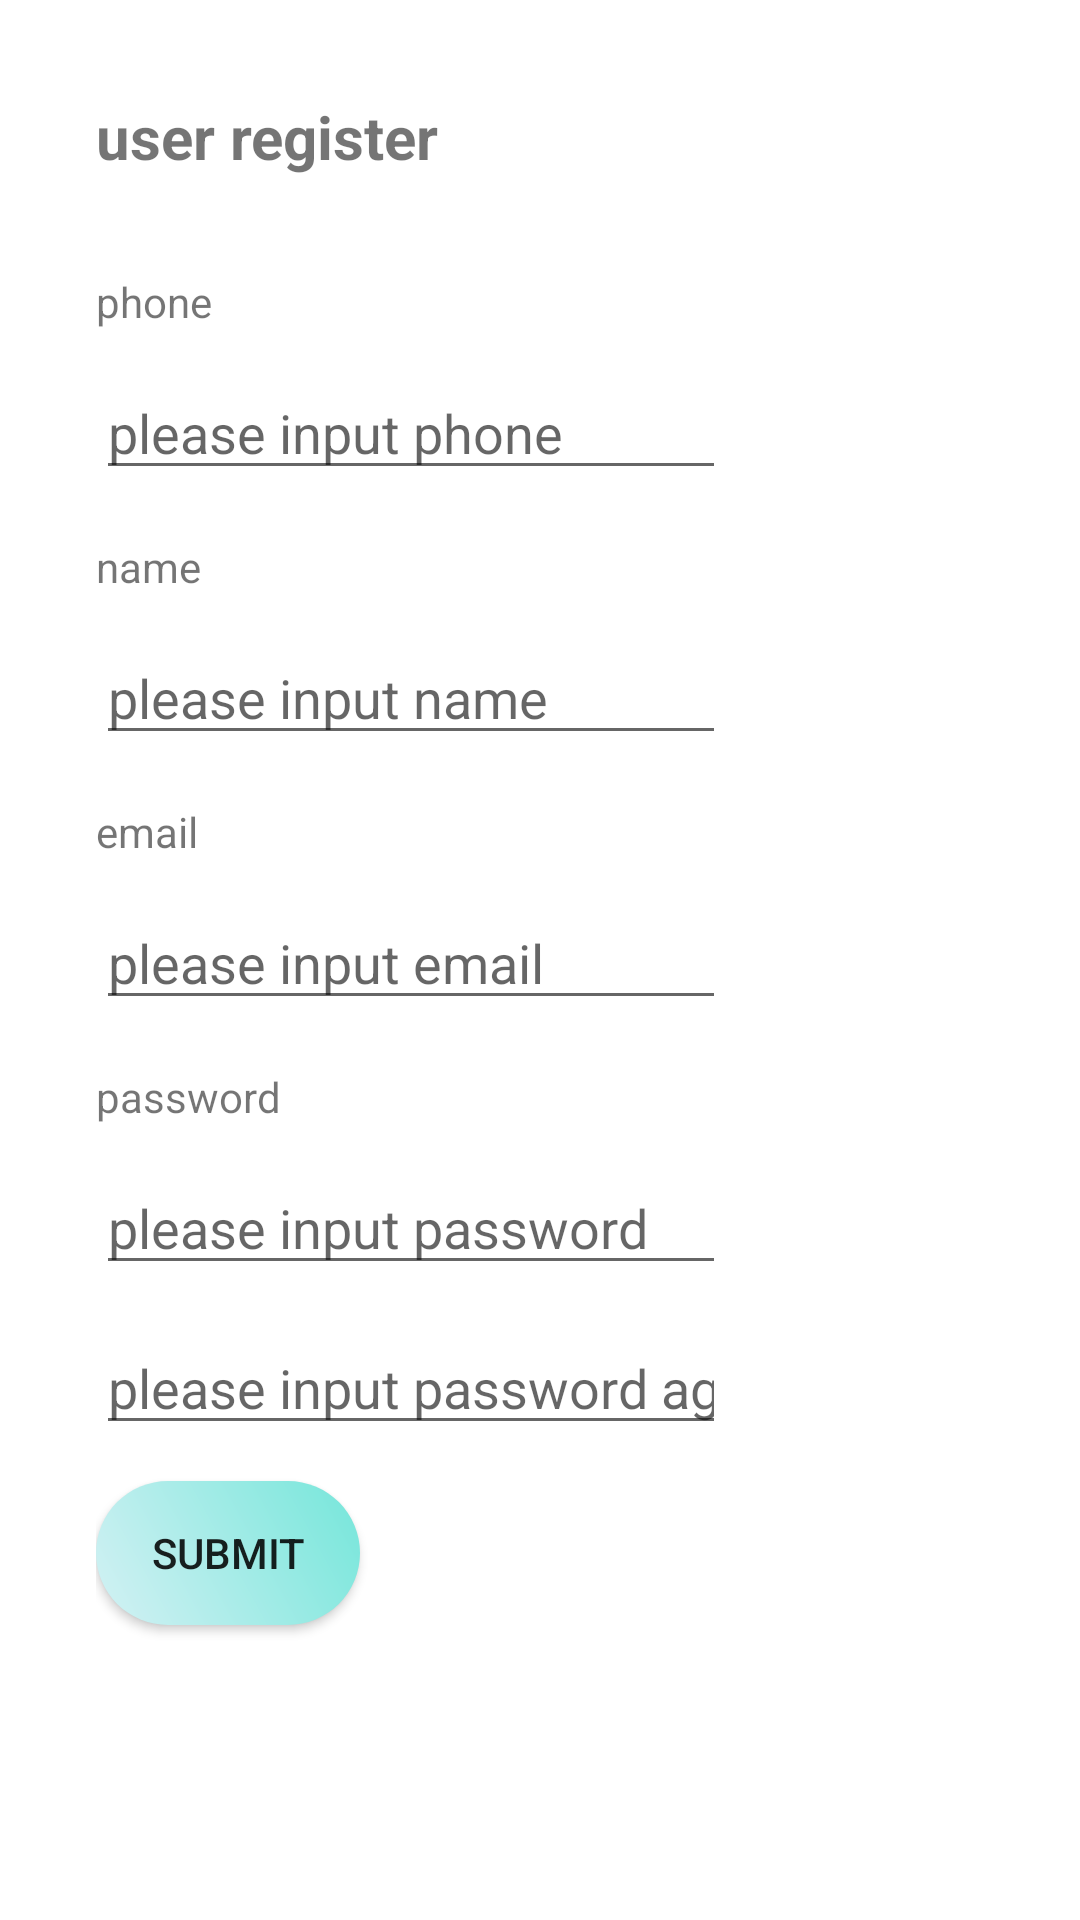

Write the Android layout XML for this screen, with the resource values it uses.
<!-- AndroidManifest.xml: application theme Theme.Final -->
<!-- res/layout/activity_register.xml -->
<?xml version="1.0" encoding="utf-8"?>
<layout xmlns:android="http://schemas.android.com/apk/res/android"
    xmlns:tools="http://schemas.android.com/tools"
    tools:context=".activity.RegisterActivity">

    <data />

    <ScrollView
        android:id="@+id/sc_global"
        android:layout_width="match_parent"
        android:layout_height="match_parent">

        <LinearLayout
            android:id="@+id/ll_parent"
            android:layout_width="match_parent"
            android:layout_height="wrap_content"
            android:orientation="vertical">

            <LinearLayout
                android:id="@+id/ll_top"
                android:layout_width="match_parent"
                android:layout_height="wrap_content"
                android:layout_marginStart="32dp"
                android:orientation="vertical">

                <TextView
                    android:id="@+id/tv_register"
                    android:layout_width="wrap_content"
                    android:layout_height="wrap_content"
                    android:layout_marginTop="32dp"
                    android:text="@string/tv_register"
                    android:textSize="20sp"
                    android:textStyle="bold" />

                <TextView
                    android:id="@+id/tv_telphone"
                    android:layout_width="wrap_content"
                    android:layout_height="wrap_content"
                    android:layout_marginTop="32dp"
                    android:text="@string/tv_phone" />
            </LinearLayout>

            <LinearLayout
                android:id="@+id/ll_middle"
                android:layout_width="match_parent"
                android:layout_height="wrap_content"
                android:layout_marginStart="32dp"
                android:orientation="horizontal">

                <EditText
                    android:id="@+id/et_telephone"
                    android:layout_width="wrap_content"
                    android:layout_height="wrap_content"
                    android:layout_marginTop="12dp"
                    android:autofillHints=""
                    android:ems="10"
                    android:hint="@string/et_phone"
                    android:inputType="phone"
                    android:maxLength="11"
                    android:singleLine="true"
                    tools:targetApi="o" />

            </LinearLayout>

            <LinearLayout
                android:id="@+id/ll_bottom"
                android:layout_width="match_parent"
                android:layout_height="wrap_content"
                android:layout_marginStart="32dp"
                android:orientation="vertical">

                <TextView
                    android:id="@+id/tv_usernaem"
                    android:layout_width="wrap_content"
                    android:layout_height="wrap_content"
                    android:layout_marginTop="16dp"
                    android:text="@string/tv_name" />

                <EditText
                    android:id="@+id/et_username"
                    android:layout_width="wrap_content"
                    android:layout_height="wrap_content"
                    android:layout_marginTop="12dp"
                    android:autofillHints=""
                    android:ems="10"
                    android:hint="@string/et_name"
                    android:inputType="textPersonName"
                    android:singleLine="true"
                    tools:targetApi="o" />

                <TextView
                    android:id="@+id/tv_gender"
                    android:layout_width="wrap_content"
                    android:layout_height="wrap_content"
                    android:layout_marginTop="16dp"
                    android:text="@string/tv_gender" />

                <EditText
                    android:id="@+id/et_gender"
                    android:layout_width="wrap_content"
                    android:layout_height="wrap_content"
                    android:layout_marginTop="12dp"
                    android:autofillHints=""
                    android:ems="10"
                    android:hint="@string/et_gender"
                    android:inputType="textEmailAddress"
                    android:singleLine="true"
                    tools:targetApi="o" />

                <TextView
                    android:id="@+id/tv_password"
                    android:layout_width="wrap_content"
                    android:layout_height="wrap_content"
                    android:layout_marginTop="16dp"
                    android:text="@string/tv_password" />

                <EditText
                    android:id="@+id/et_password"
                    android:layout_width="wrap_content"
                    android:layout_height="wrap_content"
                    android:layout_marginTop="12dp"
                    android:autofillHints=""
                    android:ems="10"
                    android:hint="@string/et_password"
                    android:inputType="textPassword"
                    android:selectAllOnFocus="true"
                    android:singleLine="true"
                    tools:targetApi="o" />

                <EditText
                    android:id="@+id/et_password2"
                    android:layout_width="wrap_content"
                    android:layout_height="wrap_content"
                    android:layout_marginTop="12dp"
                    android:autofillHints=""
                    android:ems="10"
                    android:hint="@string/et_password2"
                    android:inputType="textPassword"
                    android:selectAllOnFocus="true"
                    android:singleLine="true"
                    tools:targetApi="o" />

                <Button
                    android:id="@+id/bt_submit_register"
                    android:layout_width="wrap_content"
                    android:layout_height="wrap_content"
                    android:layout_marginTop="12dp"
                    android:layout_marginBottom="40dp"
                    android:background="@drawable/login_button"
                    android:text="@string/bt_register" />
            </LinearLayout>
        </LinearLayout>

    </ScrollView>
</layout>
<!-- resources referenced by this layout -->
<resources>
  <!-- drawable login_button (drawable) -->
  <?xml version="1.0" encoding="utf-8"?>
  <shape xmlns:android="http://schemas.android.com/apk/res/android"
      android:shape="rectangle">
      <gradient
          android:angle="45"
          android:endColor="@color/blue_green"
          android:startColor="@color/baby_blue"/>
      <padding
          android:bottom="5dp"
          android:top="5dp"
          android:left="5dp"
          android:right="5dp"/>
      <corners
          android:radius="60dp"/>
  
  
  </shape>
  <string name="bt_register">submit</string>
  <string name="et_gender">please input email</string>
  <string name="et_name">please input name</string>
  <string name="et_password">please input password</string>
  <string name="et_password2">please input password again</string>
  <string name="et_phone">please input phone</string>
  <string name="tv_gender">email</string>
  <string name="tv_name">name</string>
  <string name="tv_password">password</string>
  <string name="tv_phone">phone</string>
  <string name="tv_register">user register</string>
  <style name="Theme.Final" parent="Theme.MaterialComponents.DayNight.DarkActionBar">
          
          <item name="colorPrimary">@color/app_bar</item>
          <item name="colorPrimaryVariant">@color/purple_700</item>
          <item name="colorOnPrimary">@color/white</item>
          
          <item name="colorSecondary">@color/teal_200</item>
          <item name="colorSecondaryVariant">@color/teal_700</item>
          <item name="colorOnSecondary">@color/black</item>
          
          <item name="android:statusBarColor">?attr/colorPrimaryVariant</item>
          
      </style>
  <color name="blue_green">#75E6DA</color>
  <color name="baby_blue">#D4F1F4</color>
  <color name="app_bar">#00B4D8</color>
  <color name="purple_700">#FF3700B3</color>
  <color name="white">#FFFFFFFF</color>
  <color name="teal_200">#FF03DAC5</color>
  <color name="teal_700">#00B4D8</color>
  <color name="black">#FF000000</color>
</resources>
